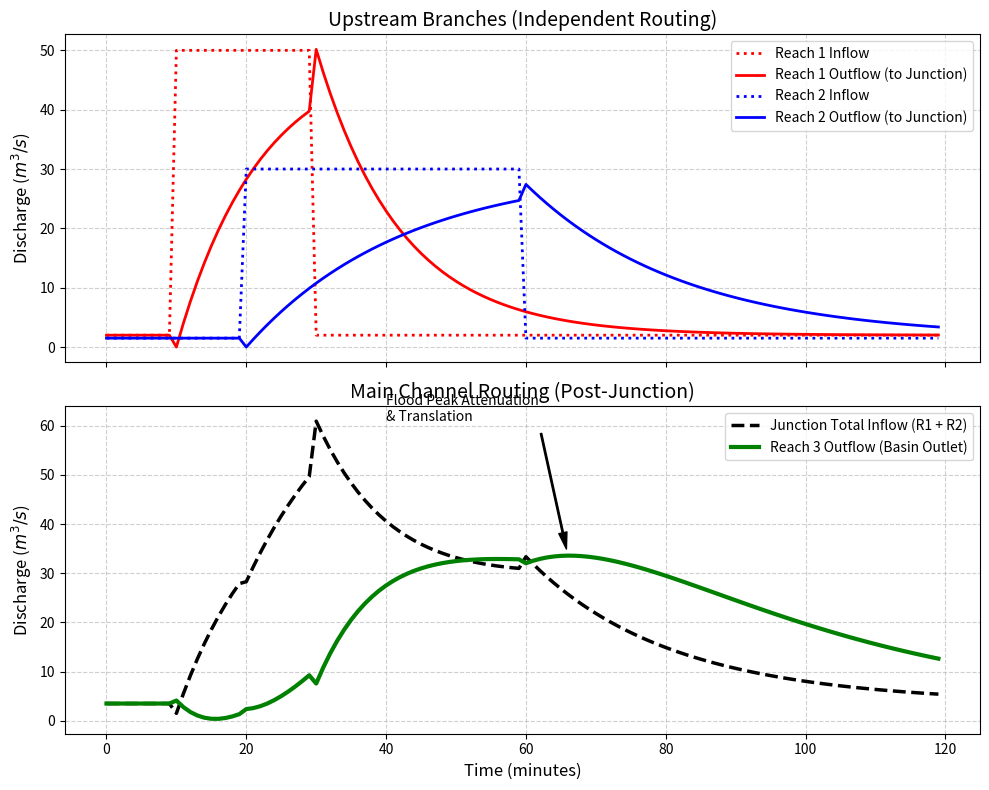

This figure's Python source:
import numpy as np
import pandas as pd
import matplotlib
matplotlib.use('Agg')
import matplotlib.pyplot as plt
import os

# Ensure the directory exists
output_dir = r"D:\cowork\教材\chs-books-v2\books\distributed-hydrological-model\assets\ch05"
os.makedirs(output_dir, exist_ok=True)

# 分布式河网拓扑与曼宁运动波汇流模拟 (Distributed River Network Routing)
# 场景：一个包含 Y 型交叉的 3 段河网系统，上游两个子流域产生洪水，在交汇处叠加后流向下游出口
# 演示分布式模型中必须遵循的拓扑计算顺序 (DAG: Directed Acyclic Graph)

# 物理参数设定
dt = 60.0 # 时间步长 60 秒
t_end = 7200.0 # 模拟 2 小时 (120 min)
time = np.arange(0, t_end, dt)
N = len(time)

# 河段物理参数 (基于一维显式运动波非线性模型: A = alpha * Q^beta)
# 假设河道为宽浅矩形，曼宁公式 Q = (1/n) * B * (A/B)^(5/3) * S^(1/2) -> A = [ (n*B^(2/3)) / sqrt(S) ]^(3/5) * Q^(3/5)
# 则 beta = 0.6, alpha = [n / (sqrt(S) * B^(2/3))]^0.6
n_manning = 0.03

# Reach 1 (左上游支流)
B1 = 10.0; S1 = 0.005; L1 = 3000.0
alpha1 = (n_manning / (np.sqrt(S1) * B1**(2/3)))**0.6

# Reach 2 (右上游支流)
B2 = 8.0; S2 = 0.008; L2 = 2500.0
alpha2 = (n_manning / (np.sqrt(S2) * B2**(2/3)))**0.6

# Reach 3 (下游干流, 承接 1 和 2)
B3 = 20.0; S3 = 0.002; L3 = 5000.0
alpha3 = (n_manning / (np.sqrt(S3) * B3**(2/3)))**0.6

beta = 0.6

# 上游强迫边界条件 (输入洪峰)
# Reach 1 遭遇短促剧烈暴雨
Q_in_1 = np.ones(N) * 2.0 # 初始基流
Q_in_1[10:30] = 50.0

# Reach 2 遭遇较平缓的长历时降雨
Q_in_2 = np.ones(N) * 1.5
Q_in_2[20:60] = 30.0

# 运动波数值求解容易产生振荡，此处我们使用在水文中更稳定且广泛使用的
# 马斯金根法 (Muskingum Method) 来演示拓扑汇流的延迟和坦化。
def solve_routing(Q_inbound, K, X):
    Q_out = np.zeros(N)
    Q_out[0] = Q_inbound[0]
    
    # dt = 1 min = 60s
    # K is in minutes
    dt_min = dt / 60.0
    denominator = K * (1 - X) + 0.5 * dt_min
    C0 = (-K * X + 0.5 * dt_min) / denominator
    C1 = (K * X + 0.5 * dt_min) / denominator
    C2 = (K * (1 - X) - 0.5 * dt_min) / denominator
    
    for i in range(1, N):
        Q_out[i] = C0 * Q_inbound[i] + C1 * Q_inbound[i-1] + C2 * Q_out[i-1]
        Q_out[i] = max(Q_out[i], 0.0)
    return Q_out

# 1. 拓扑层级 1 计算 (上游无依赖支流，可以并行计算)
# 假定 Reach 1 水流较快，K=15min, X=0.2
Q_out_1 = solve_routing(Q_in_1, K=15.0, X=0.2)

# 假定 Reach 2 水流较慢，K=25min, X=0.1
Q_out_2 = solve_routing(Q_in_2, K=25.0, X=0.1)

# 2. 拓扑汇聚节点 (Junction)
# 质量守恒: Q_in_3 = Q_out_1 + Q_out_2
Q_in_3 = Q_out_1 + Q_out_2

# 3. 拓扑层级 2 计算 (必须等上游算完才能算)
# 下游主干流，K=30min, X=0.25
Q_out_3 = solve_routing(Q_in_3, K=30.0, X=0.25)

time_min = time / 60.0 # 分钟

# 绘图
fig, (ax1, ax2) = plt.subplots(2, 1, figsize=(10, 8), sharex=True)

# 子图1: 上游支流演进
ax1.plot(time_min, Q_in_1, 'r:', linewidth=2, label='Reach 1 Inflow')
ax1.plot(time_min, Q_out_1, 'r-', linewidth=2, label='Reach 1 Outflow (to Junction)')
ax1.plot(time_min, Q_in_2, 'b:', linewidth=2, label='Reach 2 Inflow')
ax1.plot(time_min, Q_out_2, 'b-', linewidth=2, label='Reach 2 Outflow (to Junction)')

ax1.set_ylabel('Discharge ($m^3/s$)', fontsize=12)
ax1.set_title('Upstream Branches (Independent Routing)', fontsize=14)
ax1.legend(loc='upper right')
ax1.grid(True, linestyle='--', alpha=0.6)

# 子图2: 交汇与下游干流演进
ax2.plot(time_min, Q_in_3, 'k--', linewidth=2.5, label='Junction Total Inflow (R1 + R2)')
ax2.plot(time_min, Q_out_3, 'g-', linewidth=3, label='Reach 3 Outflow (Basin Outlet)')

# 标注坦化
ax2.annotate('Flood Peak Attenuation\n& Translation', xy=(np.argmax(Q_out_3)*dt/60, np.max(Q_out_3)), 
             xytext=(np.argmax(Q_in_3)*dt/60 + 10, np.max(Q_in_3)),
             arrowprops=dict(facecolor='black', shrink=0.05, width=1, headwidth=6))

ax2.set_xlabel('Time (minutes)', fontsize=12)
ax2.set_ylabel('Discharge ($m^3/s$)', fontsize=12)
ax2.set_title('Main Channel Routing (Post-Junction)', fontsize=14)
ax2.legend(loc='upper right')
ax2.grid(True, linestyle='--', alpha=0.6)

plt.tight_layout()
plt.savefig(os.path.join(output_dir, "river_network_routing.png"), dpi=300, bbox_inches='tight')

# 生成对比表格
history = []
snapshots = [15, 35, 55, 75, 95]

for t_idx in snapshots: # t_idx 是分钟
    idx = int(t_idx * 60 / dt)
    history.append({
        'Time (min)': t_idx,
        'Reach 1 Outflow (m³/s)': round(Q_out_1[idx], 1),
        'Reach 2 Outflow (m³/s)': round(Q_out_2[idx], 1),
        'Junction Inflow (m³/s)': round(Q_in_3[idx], 1),
        'Basin Outlet Flow (m³/s)': round(Q_out_3[idx], 1)
    })

df = pd.DataFrame(history)
md_table = df.to_markdown(index=False)
with open(os.path.join(output_dir, "network_routing_table.md"), "w", encoding="utf-8") as f:
    f.write(md_table)

# 用 python 生成一张不带依赖的简单的网络拓扑架构图
def create_topology_schematic(path):
    from PIL import Image, ImageDraw, ImageFont
    img = Image.new('RGB', (1024, 512), color=(245, 245, 245))
    d = ImageDraw.Draw(img)
    d.rectangle([10, 10, 1014, 502], outline=(50, 50, 50), width=3)
    
    try: font = ImageFont.truetype('arial.ttf', 24)
    except: font = ImageFont.load_default()
    
    # Draw Y shape network
    # R1
    d.line([(200, 100), (500, 250)], fill=(200, 50, 50), width=10)
    d.text((250, 120), "Reach 1 (Tier 1)\nL=3km, fast", fill=(200, 50, 50), font=font)
    # R2
    d.line([(200, 400), (500, 250)], fill=(50, 50, 200), width=10)
    d.text((250, 360), "Reach 2 (Tier 1)\nL=2.5km, slow", fill=(50, 50, 200), font=font)
    # R3
    d.line([(500, 250), (900, 250)], fill=(50, 150, 50), width=15)
    d.text((600, 210), "Reach 3 (Tier 2)\nL=5km, main channel", fill=(50, 150, 50), font=font)
    
    # Node
    d.ellipse([(480, 230), (520, 270)], fill=(100, 100, 100))
    d.text((450, 190), "Junction Node", fill=(0,0,0), font=font)
    
    img.save(path)

create_topology_schematic(os.path.join(output_dir, "problem_nano.png"))

print("Files generated successfully.")
